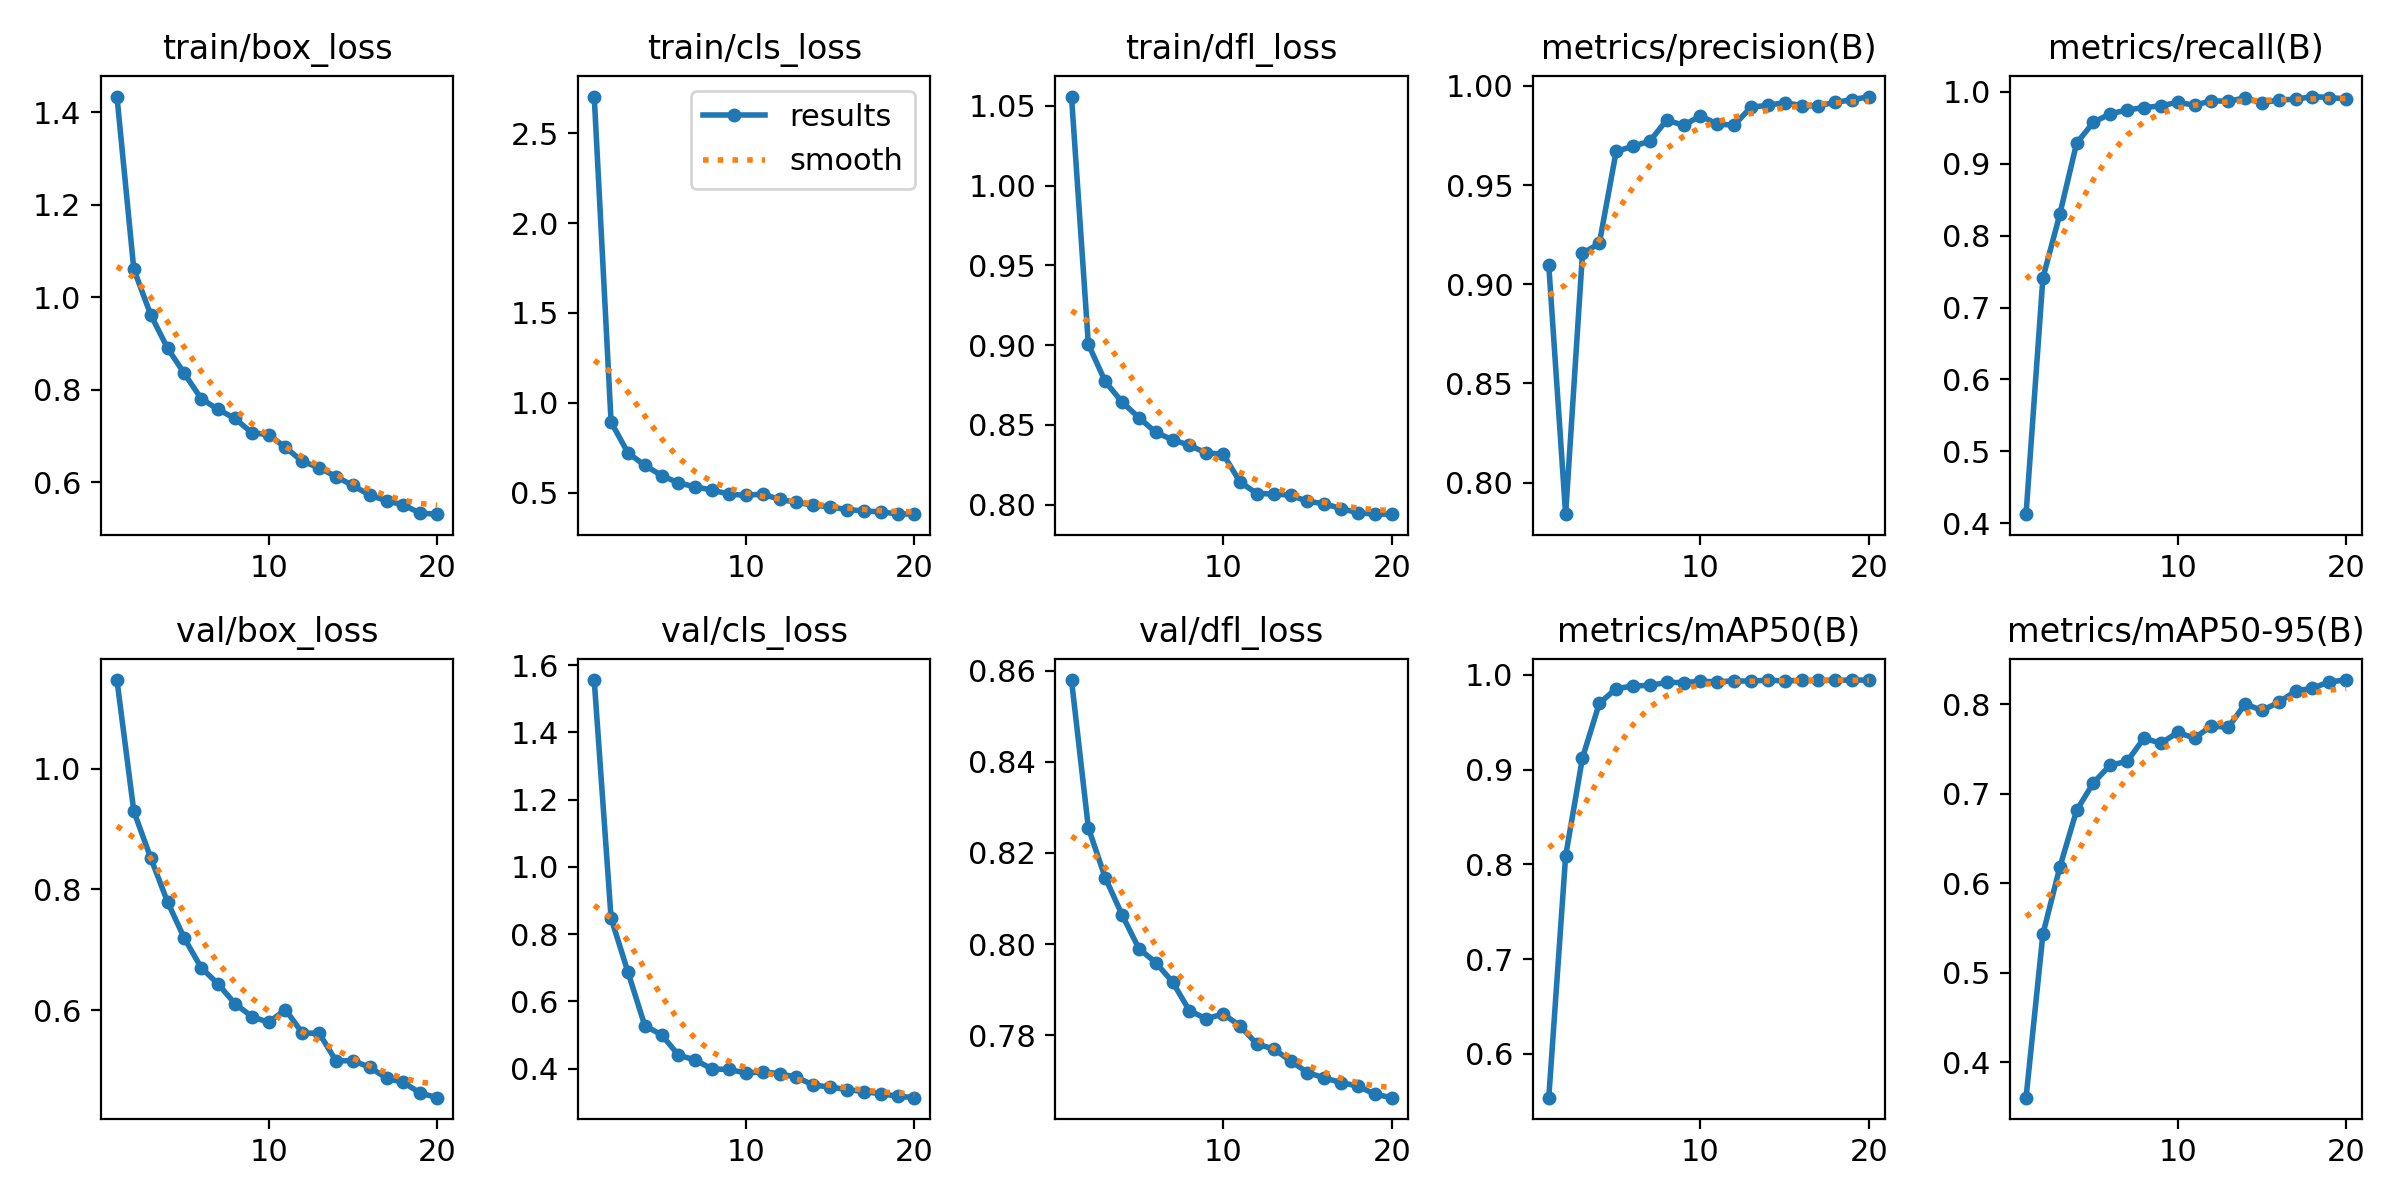

The file beside this chart, header and first rows:
epoch, time, train/box_loss, train/cls_loss, train/dfl_loss, metrics/precision(B), metrics/recall(B), metrics/mAP50(B), metrics/mAP50-95(B), val/box_loss, val/cls_loss, val/dfl_loss, lr/pg0, lr/pg1, lr/pg2
1, 26.94, 1.434, 2.705, 1.056, 0.9095, 0.4127, 0.5538, 0.3603, 1.147, 1.555, 0.8579, 0.0002346, 0.0002346, 0.0002346
2, 53.59, 1.06, 0.8928, 0.9006, 0.7841, 0.7411, 0.8088, 0.5431, 0.9298, 0.8477, 0.8255, 0.0004492, 0.0004492, 0.0004492
3, 81.04, 0.9623, 0.7209, 0.8773, 0.9155, 0.8295, 0.9125, 0.6177, 0.8526, 0.6875, 0.8146, 0.0006402, 0.0006402, 0.0006402
4, 106.9, 0.8899, 0.6519, 0.8643, 0.9206, 0.9286, 0.97, 0.6814, 0.7795, 0.5281, 0.8064, 0.000608, 0.000608, 0.000608
5, 133.1, 0.8351, 0.595, 0.8547, 0.967, 0.9578, 0.9856, 0.7123, 0.7191, 0.5004, 0.799, 0.0005726, 0.0005726, 0.0005726
6, 159.6, 0.7806, 0.5537, 0.8454, 0.9696, 0.9695, 0.9883, 0.732, 0.6703, 0.4404, 0.7959, 0.0005373, 0.0005373, 0.0005373
7, 185.4, 0.7575, 0.532, 0.8407, 0.9721, 0.9748, 0.989, 0.7362, 0.6434, 0.4256, 0.7917, 0.0005019, 0.0005019, 0.0005019
8, 211.5, 0.7379, 0.5137, 0.8372, 0.9828, 0.9782, 0.992, 0.7621, 0.6109, 0.3987, 0.7854, 0.0004666, 0.0004666, 0.0004666
9, 236.7, 0.7069, 0.4911, 0.8324, 0.9801, 0.9804, 0.992, 0.7564, 0.5894, 0.3979, 0.7836, 0.0004313, 0.0004313, 0.0004313
10, 262.3, 0.7029, 0.4848, 0.8318, 0.9849, 0.9856, 0.9931, 0.7685, 0.5797, 0.3868, 0.7847, 0.0003959, 0.0003959, 0.0003959
11, 316.3, 0.6753, 0.4917, 0.8143, 0.9808, 0.9813, 0.9929, 0.7622, 0.6009, 0.3908, 0.782, 0.0003606, 0.0003606, 0.0003606
12, 341.1, 0.6452, 0.4621, 0.807, 0.9802, 0.9876, 0.9936, 0.7757, 0.5619, 0.3851, 0.7781, 0.0003252, 0.0003252, 0.0003252
13, 365.4, 0.6314, 0.4457, 0.8068, 0.9893, 0.9868, 0.9936, 0.7741, 0.5618, 0.3745, 0.777, 0.0002899, 0.0002899, 0.0002899
14, 389.3, 0.6122, 0.4298, 0.806, 0.9902, 0.9918, 0.9944, 0.8003, 0.5159, 0.3513, 0.7744, 0.0002545, 0.0002545, 0.0002545
15, 413.9, 0.593, 0.4207, 0.8021, 0.9916, 0.9845, 0.9938, 0.7931, 0.5163, 0.3452, 0.7718, 0.0002192, 0.0002192, 0.0002192
16, 438.7, 0.5721, 0.4051, 0.8007, 0.99, 0.9887, 0.9941, 0.8021, 0.5054, 0.3379, 0.7706, 0.0001839, 0.0001839, 0.0001839
17, 462.6, 0.56, 0.3983, 0.7975, 0.9899, 0.9897, 0.9942, 0.8148, 0.4872, 0.3317, 0.7696, 0.0001485, 0.0001485, 0.0001485
18, 486.4, 0.551, 0.3921, 0.795, 0.9918, 0.9935, 0.9945, 0.8179, 0.4801, 0.3253, 0.7688, 0.0001132, 0.0001132, 0.0001132
19, 510.1, 0.5332, 0.3819, 0.7941, 0.9929, 0.9921, 0.9945, 0.8251, 0.4627, 0.3182, 0.7671, 7.7826e-05, 7.7826e-05, 7.7826e-05
20, 534.2, 0.531, 0.3798, 0.7942, 0.9946, 0.9902, 0.9946, 0.827, 0.4549, 0.3137, 0.7663, 4.2483e-05, 4.2483e-05, 4.2483e-05
